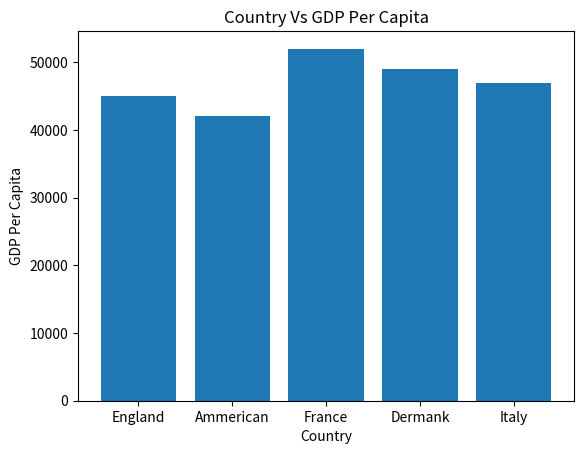

Here is the Python script that generated this plot:
import matplotlib.pyplot as plt
# Dataset
country = ['England', 'Ammerican', 'France', 'Dermank', 'Italy']
gdp_per_capita = [45000, 42000, 52000, 49000, 47000]

plt.bar(country, gdp_per_capita)
plt.title('Country Vs GDP Per Capita')
plt.xlabel('Country')
plt.ylabel('GDP Per Capita')
plt.show()